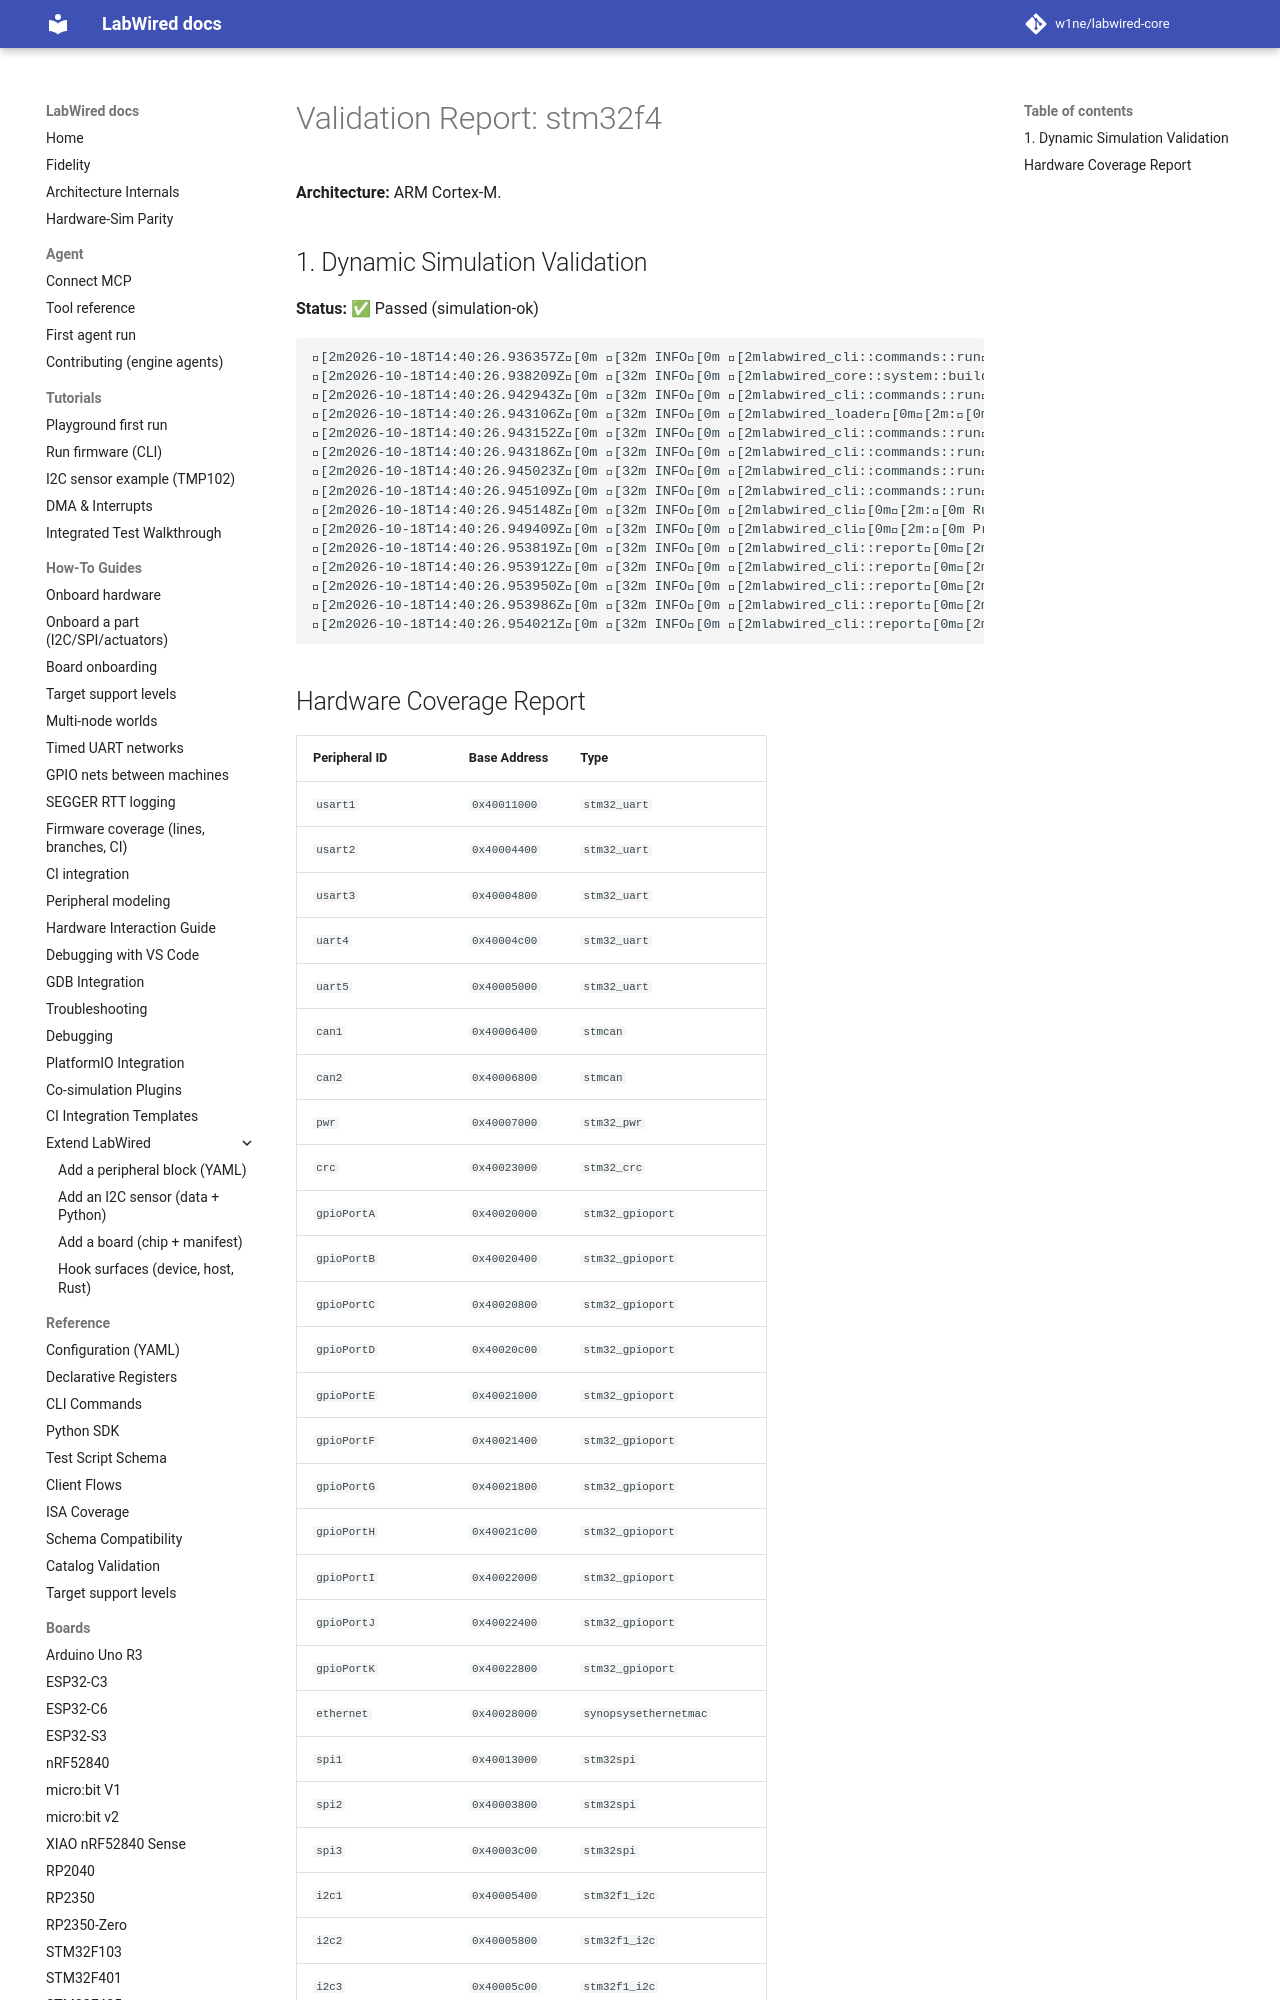

repository: MbedLabs/labwired-core · page: boards/stm32f4/index.html · generator: mkdocs

# Validation Report: stm32f4

**Architecture:** ARM Cortex-M.

## 1. Dynamic Simulation Validation
**Status:** ✅ Passed (simulation-ok)

```text
[2m2026-10-18T14:40:26.936357Z[0m [32m INFO[0m [2mlabwired_cli::commands::run[0m[2m:[0m Starting LabWired Simulator
[2m2026-10-18T14:40:26.938209Z[0m [32m INFO[0m [2mlabwired_core::system::builder[0m[2m:[0m Loading chip descriptor: ../../chips/onboarding/stm32f4.yaml
[2m2026-10-18T14:40:26.942943Z[0m [32m INFO[0m [2mlabwired_cli::commands::run[0m[2m:[0m Loading firmware: "/home/andrii/Projects/labwired-renode/core/tests/fixtures/uart-ok-thumbv7m.elf"
[2m2026-10-18T14:40:26.943106Z[0m [32m INFO[0m [2mlabwired_loader[0m[2m:[0m ELF Entry Point: 0x401
[2m2026-10-18T14:40:26.943152Z[0m [32m INFO[0m [2mlabwired_cli::commands::run[0m[2m:[0m Firmware Loaded Successfully!
[2m2026-10-18T14:40:26.943186Z[0m [32m INFO[0m [2mlabwired_cli::commands::run[0m[2m:[0m Entry Point: 0x401
[2m2026-10-18T14:40:26.945023Z[0m [32m INFO[0m [2mlabwired_cli::commands::run[0m[2m:[0m Starting Simulation (ARM Cortex-M)...
[2m2026-10-18T14:40:26.945109Z[0m [32m INFO[0m [2mlabwired_cli::commands::run[0m[2m:[0m Initial PC: 0x400, SP: 0x20020000
[2m2026-10-18T14:40:26.945148Z[0m [32m INFO[0m [2mlabwired_cli[0m[2m:[0m Running for 20000 steps...
[2m2026-10-18T14:40:26.949409Z[0m [32m INFO[0m [2mlabwired_cli[0m[2m:[0m Progress: 10000 steps, current IPS: 1617659.14
[2m2026-10-18T14:40:26.953819Z[0m [32m INFO[0m [2mlabwired_cli::report[0m[2m:[0m Simulation loop finished.
[2m2026-10-18T14:40:26.953912Z[0m [32m INFO[0m [2mlabwired_cli::report[0m[2m:[0m Final PC: 0x466
[2m2026-10-18T14:40:26.953950Z[0m [32m INFO[0m [2mlabwired_cli::report[0m[2m:[0m Total Instructions: 19999
[2m2026-10-18T14:40:26.953986Z[0m [32m INFO[0m [2mlabwired_cli::report[0m[2m:[0m Total Cycles: 20002
[2m2026-10-18T14:40:26.954021Z[0m [32m INFO[0m [2mlabwired_cli::report[0m[2m:[0m Average
